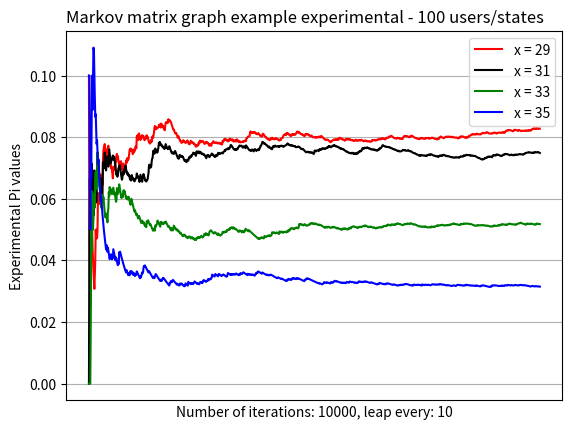

Write the Python code that produced this figure.
# A script where we have N amount of users and N amount of states. Probability to log in = 0.2, probability to log out
# = 0.5. We simulate the trajectory - at each iteration each user have a change to be logged in or logged out (
# depending on users current state). We need to construct convergence graph.
# Values of Pi show the pursuit of a value to a stationary state.
# e.g.: At first we have state 0, because all users are logged out. After one iteration 5 users logged in - current
# state is 5, and so on. On the graph we show can show selected states.
# [redacted]

import random
import matplotlib.pyplot as plt


def change_state(users_list: list, iterations: int, x_to_track: int, leap: int) -> list:
    """
    Function for performing number of states changes for given user list.
    :param users_list: List of users for which we change states
    :param iterations: Number of state changes for each user
    :param x_to_track: Number of state to track
    :param leap: Number of iterations after which current dictionary status will be saved to results list
    :return: List of tracked state Pi values at each consecutive leap
    """
    # initial variables
    status_dic: dict = {x: 0 for x in range(len(users_list) + 1)}  # collecting number of occurrences of a given state
    chances_population: list = [0, 1]  # list for tracking if each user state: 0 - logged out, 1 - logged in
    chances_not_logged: list = [0.8, 0.2]  # probabilities to [stay logged out, log in] when user is not logged in
    chances_logged: list = [0.5, 0.5]  # probabilities to [stay logged in, log out] when user is logged in
    results: list = []

    # main function logic
    for iteration in range(1, iterations + 1):
        for idx, user in enumerate(users_list):
            if user == 0:
                users_list[idx] = random.choices(chances_population, chances_not_logged)[0]
            else:
                users_list[idx] = random.choices(chances_population, chances_logged)[0]
        status_dic[sum(users_list)] += 1  # sum number of 1's in list - number of logged in users (current state)
        if iteration % leap == 0:
            results.append(status_dic[x_to_track] / iteration)
    return results


def show_graph(iterations: int, users: list, leap: int, xs_to_track: tuple) -> None:
    """
    Function for drawing graph adequate to received data.
    :param iterations: Number of each user login status possible changes
    :param users: List of users for which login status will be changed
    :param leap: Number of iterations after which dictionary status will be saved to results list
    :param xs_to_track: Number of states to track
    :return: None
    """
    # initial variables
    colors = ('red', 'black', 'green', 'blue', 'orange', 'olive', 'grey', 'brown', 'cyan', 'purple', 'pink')

    # draw graph
    for x, color in zip(xs_to_track, colors):
        results = change_state(users, iterations, x, leap)  # calculate Pi values for each state
        y_pos = range(len(results))
        plt.plot(y_pos, results, color=color, label=f"x = {x}")

    plt.grid(zorder=0, axis='y')
    plt.xticks([])
    plt.ylabel(f"Experimental Pi values")
    plt.xlabel(f"Number of iterations: {iterations}, leap every: {leap}")
    plt.title(f"Markov matrix graph example experimental - {len(users)} users/states", loc='left')
    plt.legend()
    plt.savefig(f"example1.png")
    plt.show()


def main() -> None:
    """
    Main function with all variables possible to change.
    :return: None
    """
    # initial variables
    users: list = [0 for _ in range(1, 101)]
    iterations: int = 10000
    leap: int = 10
    xs_to_track: tuple = (29, 31, 33, 35)

    # functions calling
    show_graph(iterations=iterations,
               users=users,
               leap=leap,
               xs_to_track=xs_to_track)


if __name__ == '__main__':
    main()
